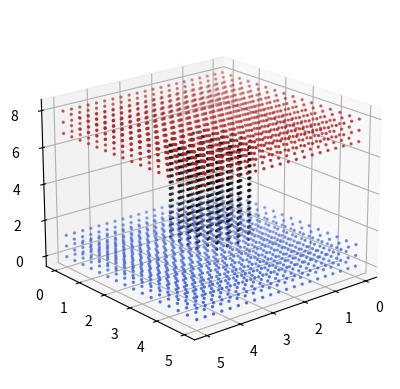

Here is the Python script that generated this plot:
# -*- coding: utf-8 -*-
"""
Created on Mon Dec  5 16:40:17 2022

"""
import numpy as np
import matplotlib.pyplot as plt
from mpl_toolkits import mplot3d



molecular_density = 33 # nm^-1

width_reservoir = 5
height_reservoir = 5 
lenght_reservoir = 1.5
lenght_channel = 5
radius_channel = 1

delta_wall = 0.3

m = 18.02 #g/mol
rho = 997 #kg/m^3
avogadro = 6.022*10**23 #1/mol



m_si = m/10**3
n_mol = rho/m_si # mol/m^3
v_mol = m_si/rho # m^3/mol
vol_per_molecule = v_mol/avogadro #m^3
vol_per_molecule_nm3 = vol_per_molecule*10**27 #nm^3
molecule_per_nm3 = 1/vol_per_molecule_nm3 #nm^-3
molecules_per_lenght = (molecule_per_nm3)**(1/3)




############## reservoir ######################################################


deltax = 1/molecules_per_lenght

k1 = 5 # adding const

x_vec = np.linspace(0,width_reservoir,int(width_reservoir*molecules_per_lenght)+k1)

y_vec = np.linspace(0,height_reservoir,int(height_reservoir*molecules_per_lenght))

z_vec = np.linspace(0,lenght_reservoir-delta_wall,int((lenght_reservoir-delta_wall)*molecules_per_lenght))

molecules_grid = len(x_vec)*len(y_vec)*len(z_vec)

molecule_per_nm3_grid = molecules_grid/(width_reservoir*height_reservoir*(lenght_reservoir-delta_wall))

print("reservoir density: %f, change k1" % (molecule_per_nm3_grid))

reserv1_vec = np.zeros((6,molecules_grid))

for idz, z in enumerate(z_vec):
    reserv1_vec[2,idz*len(x_vec)*len(y_vec):(idz+1)*len(x_vec)*len(y_vec)].fill(z)
    for idy, y in enumerate(y_vec):
        reserv1_vec[1,(idy)*len(x_vec)+idz*len(x_vec)*len(y_vec):(idy+1)*len(x_vec)+idz*len(x_vec)*len(y_vec)].fill(y)
        reserv1_vec[0,(idy)*len(x_vec)+idz*len(x_vec)*len(y_vec):(idy+1)*len(x_vec)+idz*len(x_vec)*len(y_vec)] = x_vec
        
        
reserv2_vec = np.copy(reserv1_vec)

reserv2_vec[2,:] = reserv2_vec[2,:]+lenght_channel+lenght_reservoir+delta_wall




################# wall ########################################################










################# channel #####################################################



k2 = 0 # adding const !!!!!!!!!!!!!!!!!!!!!!!!!!!!!!!!!!!!!!!

x_vec = np.linspace(0,width_reservoir,int(width_reservoir*molecules_per_lenght)+k2)

y_vec = np.linspace(0,height_reservoir,int(height_reservoir*molecules_per_lenght))

z_vec = np.linspace(0,lenght_channel,int(lenght_channel*molecules_per_lenght))

molecules_grid = len(x_vec)*len(y_vec)*len(z_vec)

molecule_per_nm3_grid = molecules_grid/(width_reservoir*height_reservoir*lenght_channel)

print("channel density: %f, change k2" % (molecule_per_nm3_grid))


wall_vec = np.zeros((6,molecules_grid))

for idz, z in enumerate(z_vec):
    wall_vec[2,idz*len(x_vec)*len(y_vec):(idz+1)*len(x_vec)*len(y_vec)].fill(z+1.5)
    for idy, y in enumerate(y_vec):
        wall_vec[1,(idy)*len(x_vec)+idz*len(x_vec)*len(y_vec):(idy+1)*len(x_vec)+idz*len(x_vec)*len(y_vec)].fill(y)
        wall_vec[0,(idy)*len(x_vec)+idz*len(x_vec)*len(y_vec):(idy+1)*len(x_vec)+idz*len(x_vec)*len(y_vec)] = x_vec


vol_channel = lenght_channel*radius_channel**2*np.pi

num_of_molecules = molecule_per_nm3*vol_channel


channel_vec = np.zeros((6,molecules_grid))

delete_list = []
for idz, z in enumerate(wall_vec[2,:]):
    if (wall_vec[0,idz]-width_reservoir/2)**2 + (wall_vec[1,idz]-height_reservoir/2)**2 <= radius_channel**2:
        channel_vec[:,idz] = wall_vec[:,idz]
        wall_vec[:,idz] = np.zeros((6,))
        delete_list.append(idz)
        

    



# some ugly stuff

wall_vec = np.delete(wall_vec, delete_list, axis = 1)
idx_list = range(np.shape(channel_vec)[1])
z = list(set(idx_list) - set(delete_list))
channel_vec = np.delete(channel_vec, z, axis = 1)






################################################################################

fig = plt.figure()
ax = plt.axes(projection='3d')

    
ax.scatter(reserv1_vec[0,:], reserv1_vec[1,:], reserv1_vec[2,:], c='royalblue', marker='o', s = 2)
ax.scatter(reserv2_vec[0,:], reserv2_vec[1,:], reserv2_vec[2,:], c='firebrick', marker='o', s = 2)
#ax.scatter(wall_vec[0,:], wall_vec[1,:], wall_vec[2,:], c='gray', marker='o', s = 2)
ax.scatter(channel_vec[0,:], channel_vec[1,:], channel_vec[2,:], c='k', marker='o', s = 2)

ax.view_init(85, 50)
ax.view_init(20, 50)


